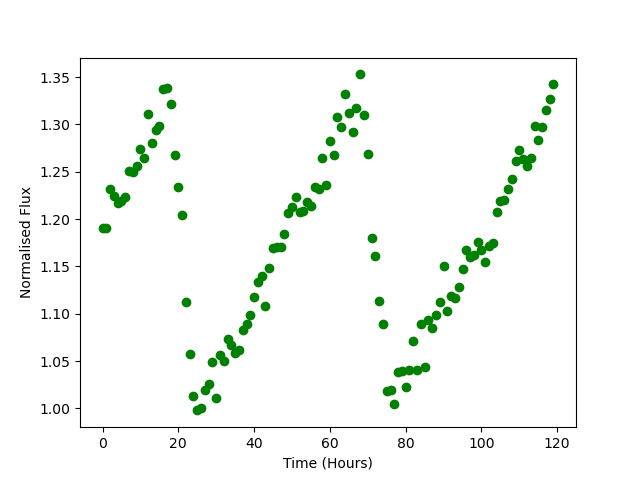

Data behind this chart, as committed beside it:
Time, Flux
0.0, 1.19
1.0, 1.191
2.0, 1.231
3.0, 1.224
4.0, 1.217
5.0, 1.219
6.0, 1.223
7.0, 1.251
8.0, 1.25
9.0, 1.256
10.0, 1.274
11.0, 1.265
12.0, 1.311
13.0, 1.281
14.0, 1.294
15.0, 1.299
16.0, 1.337
17.0, 1.339
18.0, 1.321
19.0, 1.268
20.0, 1.234
21.0, 1.204
22.0, 1.112
23.0, 1.058
24.0, 1.013
25.0, 0.9979
26.0, 1
27.0, 1.019
28.0, 1.025
29.0, 1.049
30.0, 1.011
31.0, 1.056
32.0, 1.05
33.0, 1.073
34.0, 1.067
35.0, 1.059
36.0, 1.062
37.0, 1.083
38.0, 1.089
39.0, 1.099
40.0, 1.118
41.0, 1.133
42.0, 1.14
43.0, 1.108
44.0, 1.148
45.0, 1.17
46.0, 1.171
47.0, 1.17
48.0, 1.185
49.0, 1.207
50.0, 1.213
51.0, 1.223
52.0, 1.208
53.0, 1.209
54.0, 1.218
55.0, 1.214
56.0, 1.234
57.0, 1.232
58.0, 1.264
59.0, 1.236
... 60 more rows
